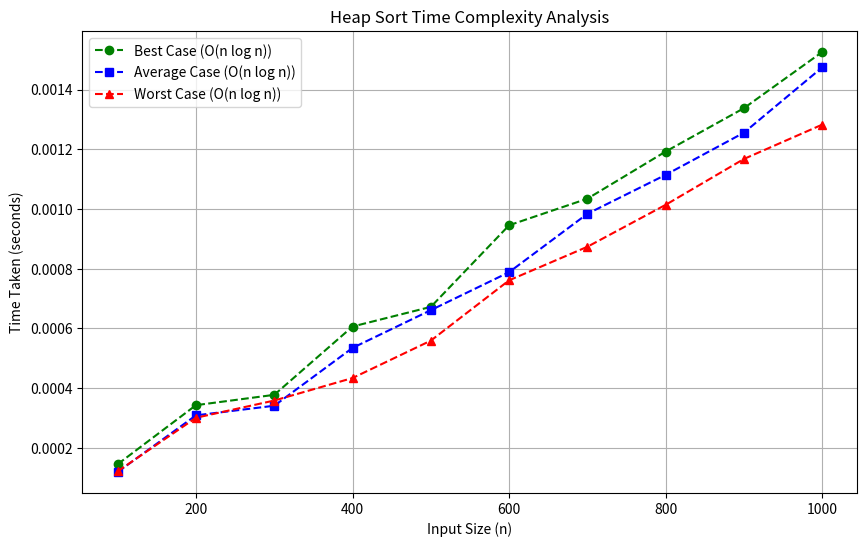

Recreate this plot in Python.
import time
import random
import matplotlib.pyplot as plt

def heapify(arr, n, i):
    largest = i
    left = 2 * i + 1
    right = 2 * i + 2

    if left < n and arr[left] > arr[largest]:
        largest = left

    if right < n and arr[right] > arr[largest]:
        largest = right

    if largest != i:
        arr[i], arr[largest] = arr[largest], arr[i]
        heapify(arr, n, largest)

def heap_sort(arr):
    n = len(arr)

    for i in range(n // 2 - 1, -1, -1):
        heapify(arr, n, i)

    for i in range(n - 1, 0, -1):
        arr[i], arr[0] = arr[0], arr[i]
        heapify(arr, i, 0)

def measure_time(arr):
    start_time = time.time()
    heap_sort(arr)
    end_time = time.time()
    return end_time - start_time

sizes = [100, 200, 300, 400, 500, 600, 700, 800, 900, 1000]
best_case_times = []
average_case_times = []
worst_case_times = []

for size in sizes:
    best_case_arr = list(range(size))
    average_case_arr = random.sample(range(size), size)
    worst_case_arr = list(range(size, 0, -1))

    best_case_times.append(measure_time(best_case_arr))
    average_case_times.append(measure_time(average_case_arr))
    worst_case_times.append(measure_time(worst_case_arr))

plt.figure(figsize=(10, 6))
plt.plot(sizes, best_case_times, label="Best Case (O(n log n))", marker="o", linestyle="dashed", color="green")
plt.plot(sizes, average_case_times, label="Average Case (O(n log n))", marker="s", linestyle="dashed", color="blue")
plt.plot(sizes, worst_case_times, label="Worst Case (O(n log n))", marker="^", linestyle="dashed", color="red")

plt.xlabel("Input Size (n)")
plt.ylabel("Time Taken (seconds)")
plt.title("Heap Sort Time Complexity Analysis")
plt.legend()
plt.grid()
plt.show()